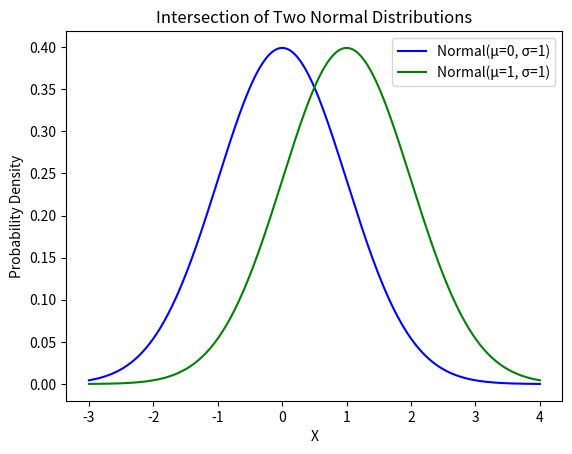

This chart was generated by the following Python code: (Note: this script raises an exception after producing the figure.)
# import numpy as np
# import matplotlib.pyplot as plt
# from scipy.stats import norm
# import json
# import math
# import itertools

# def model(points, s, t):
#     clusters = [Cluster(s, p) for p in points]

#     # Calculate `s` for each cluster based on the initial points
#     for cluster in clusters:
#         cluster.compute_s(points)

#     # Helper function used within the merging loop to call merge() and remove the merged cluster from the list
#     def merge_clusters(c1, c2):
#         c1.merge(c2)
#         print("Cluster merged.")
#         clusters.remove(c2)
#         return True

#     while True:
#         merged = False

#         for i, cluster1 in enumerate(clusters):  # Iterating from first cluster
#             for j, cluster2 in enumerate(clusters):  # Iterating from second cluster 
#                 if i != j and should_merge(cluster1, cluster2, t, s):
#                     print("i =", i)
#                     print("j =", j)
#                     merged = merge_clusters(cluster1, cluster2)
#                     break 
#             if merged:
#                 break  # Break outer loop and restart after a merge

#         if not merged:
#             break  # No merges occurred; exit the loop

#     return clusters

# # Class to define the properties of a cluster

# class Cluster:
#     def __init__(self, s, p):
#         self.points = [p]
#         self.centroid = 0
#         self.s = s

#     def compute_s(self, all_points):
#         if len(self.points) == 1:
#             # If cluster has only one point, find the nearest point in the entire dataset
#             single_point = self.points[0]
#             min_distance = float('inf')
            
#             for point in all_points:
#                 if point != single_point:
#                     dist = euclidean_distance(single_point, point)
#                     if dist < min_distance:
#                         min_distance = dist
            
#             # Set s based on the nearest neighbor distance
#             # This is because the distance to the other points is trivialized
#             self.s = 0.5 * min_distance
#         else:
#             # For clusters with more than one point, use the standard deviation
#             self.s = np.std(self.points, axis=0)[0]  # Use the standard deviation along one dimension

#     def merge(self, cluster):
#         self.points += cluster.points  # Add all points from the merging cluster
#         _, (nearest_point_self, nearest_point_other) = self.nearest_distance(cluster)
#         self.s = 0.5 * self.s * euclidean_distance(nearest_point_self, nearest_point_other)
#         self.centroid = np.mean(self.points, axis=0)

#     def __repr__(self):  # Return string representation of cluster
#         return str(len(self.points))

#     def nearest_distance(self, other_cluster):
#         min_distance = float('inf')
#         closest_pair = None
#         for point1 in self.points:
#             for point2 in other_cluster.points:
#                 dist = euclidean_distance(point1, point2)
#                 if dist < min_distance:
#                     min_distance = dist
#                     closest_pair = (point1, point2)
#         return min_distance, closest_pair

# def euclidean_distance(p1, p2):
#     return np.sqrt((p2[0] - p1[0])**2 + (p2[1] - p1[1])**2)

# def calculate_intersection(mean1, s1, mean2, s2):
#     print("S1 =", s1)
#     print("S2 =", s2)
#     A = 1/s1**2 - 1/s2**2
#     print("A =", A)
#     B = -2 * (mean1/s1**2 - mean2/s2**2)
#     print("B =", B)
#     C = (mean1**2/s1**2 - mean2**2/s2**2 + np.log(s2/s1))
#     print("C =", C)

#     disc = B**2 - 4*A*C
    
#     if disc <= 0 or A == 0:  # Handle zero discriminant or A = 0
#         x1 = (-C) / B
#         x2 = (-C) / B
#     else:
#         x1 = (-B + math.sqrt(disc)) / (2 * A)
#         x2 = (-B - math.sqrt(disc)) / (2 * A)
#     print("x1 =", x1)
#     print("x2 =", x2)
#     return x1, x2

# # Determine if two clusters should merge based on overlap
# def should_merge(cluster1, cluster2, threshold, global_s):
#     # Find nearest points between clusters
#     _, (nearest_point1, nearest_point2) = cluster1.nearest_distance(cluster2)

#     # setting s1 based on the cluster's inner values
#     s1 = cluster1.s
#     s2 = cluster2.s

#     intersection_x = calculate_intersection(nearest_point1[0], s1, nearest_point2[0], s2)
#     intersection_y = calculate_intersection(nearest_point1[1], s2, nearest_point2[1], s2)

#     height_x = norm.pdf(intersection_x[0], loc=nearest_point1[0], scale=s1)
#     print("height_x =", height_x)
#     height_y = norm.pdf(intersection_y[0], loc=nearest_point1[1], scale=s1)
#     print("height_y =", height_y)
#     return height_x > threshold or height_y > threshold


# # Graphing

# with open("clustering-experiment-public-release\\clustering-analysis\\stimuli\\experiment-1-2-3\\stimuli_json\\0a0009dc-2b19-4a23-aa5b-b73250d4a506.json") as f:
# #with open("clustering-experiment-public-release\\clustering-analysis\\stimuli\\experiment-1-2-3\\stimuli_json\\avni-sample.json") as f:
#     stimulus = json.load(f)
#     points = [[point["x"], point["y"]] for point in stimulus["points"]]
#     points = np.array(points)
#     print(points)
#     clusters = model(points, 100, 0.01)
#     print(clusters)
#     print("Number of clusters:", len(clusters))
#     print("Clusters:", clusters)


# color_list = ['red', 'blue', 'green', 'purple', 'orange', 'yellow', 'cyan', 'pink', 'brown', 
#               'black']  
# for i, cluster in enumerate(clusters):
#     cluster_points = np.array(cluster.points)
#     plt.scatter(cluster_points[:, 0], cluster_points[:, 1], color=color_list[i % len(color_list)], label=f'Cluster {i+1}')

# plt.title("Final Clusters")
# plt.xlabel("X")
# plt.ylabel("Y")
# plt.legend()
# plt.show()



# later
# thresh_range = 2 * np.logspace(-4, -1, num=25, endpoint=True, base=10.0, dtype=None, axis=0) 
# for thresh in thresh_range:
#     clusters = model(points, 100, thresh)
#     print("thresh =", thresh)
#     print("Number of clusters:", len(clusters))
#     print("Clusters:", clusters)
#     print("=======")
    


import numpy as np
import matplotlib.pyplot as plt
from scipy.stats import norm
import json
import math

def model(points, initial_s, threshold):
    # Initialize clusters, each with a single point
    clusters = [Cluster(initial_s, p) for p in points]

    # Calculate `s` for each cluster based on the initial points
    for cluster in clusters:
        cluster.compute_s(points)

    # Helper function to merge clusters and remove the merged one from the list
    def merge_clusters(c1, c2):
        c1.merge(c2)
        print("Cluster merged.")
        clusters.remove(c2)
        return True

    # Main loop to merge clusters until no more merges are possible
    while True:
        merged = False
        for i, cluster1 in enumerate(clusters):
            for j, cluster2 in enumerate(clusters):
                if i != j and should_merge(cluster1, cluster2, threshold):
                    print("Merging clusters at indices:", i, j)
                    merged = merge_clusters(cluster1, cluster2)
                    break
            if merged:
                break  # Restart merging from the beginning after a merge

        if not merged:
            break  # Exit if no merges occurred in a pass

    return clusters

class Cluster:
    def __init__(self, initial_s, point):
        self.points = [point]  # Initialize with one point
        self.s = initial_s  # Dispersion parameter
        self.centroid = np.array(point)  # Initialize centroid

    def compute_s(self, all_points):
        if len(self.points) == 1:
            # Find nearest point in the dataset for clusters of size 1
            single_point = self.points[0]
            min_distance = float('inf')
            for point in all_points:
                if not np.array_equal(point, single_point):
                    dist = euclidean_distance(single_point, point)
                    if dist < min_distance:
                        min_distance = dist
            # Set s as half of the distance to the nearest neighbor
            self.s = 0.5 * min_distance
        else:
            # Use standard deviation as s for larger clusters
            self.s = np.std(self.points, axis=0).mean()  # Mean of std deviations along x and y

    def merge(self, other):
        # Combine points and recalculate centroid and s
        self.points.extend(other.points)
        _, (nearest_point_self, nearest_point_other) = self.nearest_distance(other)
        self.s = 0.5 * euclidean_distance(nearest_point_self, nearest_point_other)
        self.centroid = np.mean(self.points, axis=0)

    def nearest_distance(self, other_cluster):
        # Find the closest pair of points between this cluster and another
        min_distance = float('inf')
        closest_pair = None
        for point1 in self.points:
            for point2 in other_cluster.points:
                dist = euclidean_distance(point1, point2)
                if dist < min_distance:
                    min_distance = dist
                    closest_pair = (point1, point2)
        return min_distance, closest_pair

    def __repr__(self):
        return f"Cluster of size {len(self.points)} at {self.centroid}"

def euclidean_distance(p1, p2):
    return np.sqrt((p2[0] - p1[0])**2 + (p2[1] - p1[1])**2)

def calculate_intersection(mean1, s1, mean2, s2):
    # Calculate intersection points between two normal distributions
    A = 1/s1**2 - 1/s2**2
    B = -2 * (mean1/s1**2 - mean2/s2**2)
    C = (mean1**2/s1**2 - mean2**2/s2**2 + np.log(s2/s1))

    disc = B**2 - 4*A*C
    if disc <= 0 or A == 0:
        return None  # No intersection or parallel lines
    x1 = (-B + math.sqrt(disc)) / (2 * A)
    x2 = (-B - math.sqrt(disc)) / (2 * A)
    return x1, x2

def should_merge(cluster1, cluster2, threshold):
    # Determine if two clusters should merge by checking overlap in both x and y axes
    _, (nearest_point1, nearest_point2) = cluster1.nearest_distance(cluster2)
    s1, s2 = cluster1.s, cluster2.s
    intersection_x = calculate_intersection(nearest_point1[0], s1, nearest_point2[0], s2)
    intersection_y = calculate_intersection(nearest_point1[1], s1, nearest_point2[1], s2)

    if intersection_x and intersection_y:
        # Calculate the height of overlap in normal distributions along x and y
        height_x = norm.pdf(intersection_x[0], loc=nearest_point1[0], scale=s1)
        height_y = norm.pdf(intersection_y[0], loc=nearest_point1[1], scale=s1)
        return height_x > threshold or height_y > threshold
    return False

# Plotting the final clusters
def plot_clusters(clusters):
    color_list = ['red', 'blue', 'green', 'purple', 'orange', 'yellow', 'cyan', 'pink', 'brown', 'black']
    for i, cluster in enumerate(clusters):
        cluster_points = np.array(cluster.points)
        plt.scatter(cluster_points[:, 0], cluster_points[:, 1], color=color_list[i % len(color_list)], label=f'Cluster {i+1}')
    plt.title("Final Clusters")
    plt.xlabel("X")
    plt.ylabel("Y")
    plt.legend()
    plt.show()

# # Load points and create clusters
# with open("clustering-experiment-public-release/clustering-analysis/stimuli/experiment-1-2-3/stimuli_json/0a0009dc-2b19-4a23-aa5b-b73250d4a506.json") as f:
#     stimulus = json.load(f)
#     points = np.array([[point["x"], point["y"]] for point in stimulus["points"]])
#     clusters = model(points, 100, 0.01)
#     print("Final Clusters:", clusters)
#     print("Number of clusters:", len(clusters))




# Parameters for the two normal distributions
mean1, s1 = 0, 1
mean2, s2 = 1, 1

# Calculate intersection points
intersections = calculate_intersection(mean1, s1, mean2, s2)
print("Intersection points:", intersections)

# Create x values for the plot
x = np.linspace(-3, 4, 500)

# Plot the two normal distributions
y1 = norm.pdf(x, mean1, s1)
y2 = norm.pdf(x, mean2, s2)

plt.plot(x, y1, label=f'Normal(μ={mean1}, σ={s1})', color='blue')
plt.plot(x, y2, label=f'Normal(μ={mean2}, σ={s2})', color='green')

# Mark the intersection points if they exist
if intersections:
    for ix in intersections:
        plt.plot(ix, norm.pdf(ix, mean1, s1), 'ro')  # Red dot at each intersection
        plt.axvline(ix, color='red', linestyle='--', alpha=0.5)  # Vertical line for visual clarity

# Add plot details
plt.title("Intersection of Two Normal Distributions")
plt.xlabel("X")
plt.ylabel("Probability Density")
plt.legend()
plt.show()


# Plot clusters
plot_clusters(clusters)
